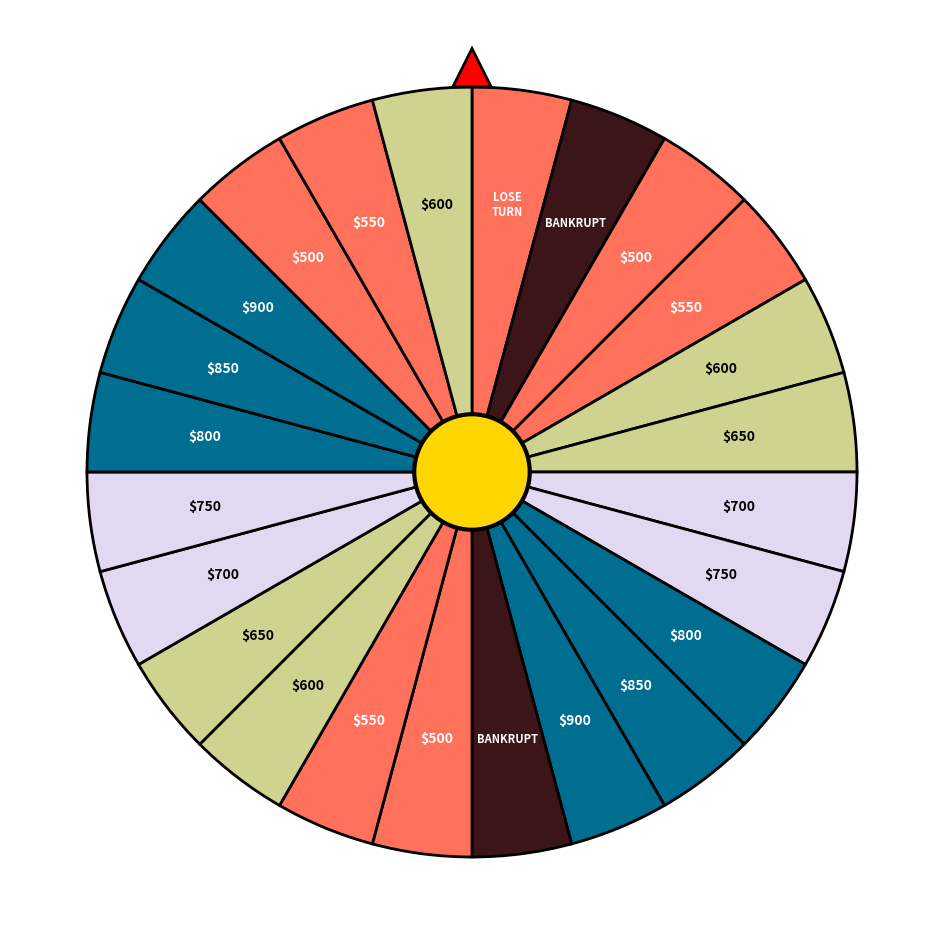

Python code for this plot: (Note: this script raises an exception after producing the figure.)
#!/usr/bin/env python3
"""
Create an accurate Wheel of Fortune wheel image that matches the backend values exactly.
"""

import matplotlib.pyplot as plt
import matplotlib.patches as patches
import numpy as np
from matplotlib.patches import Wedge
import math

def create_wheel():
    # Wheel values matching backend exactly (24 sections)
    # 0 = LOSE TURN, -1 = BANKRUPT
    wheel_values = [0, -1, 500, 550, 600, 650, 700, 750, 800, 850, 900, -1, 
                   500, 550, 600, 650, 700, 750, 800, 850, 900, 500, 550, 600]
    
    # Create figure
    fig, ax = plt.subplots(1, 1, figsize=(12, 12))
    ax.set_xlim(-1.2, 1.2)
    ax.set_ylim(-1.2, 1.2)
    ax.set_aspect('equal')
    ax.axis('off')
    
    # Colors using the new palette: #E3D8F1, #FF715B, #D0D38F, #006E90, #3C1518
    colors = []
    for value in wheel_values:
        if value == -1:  # BANKRUPT
            colors.append('#3C1518')  # Dark maroon
        elif value == 0:  # LOSE TURN
            colors.append('#FF715B')  # Coral
        elif value >= 800:  # High values
            colors.append('#006E90')  # Dark teal
        elif value >= 700:  # Medium-high values
            colors.append('#E3D8F1')  # Light purple
        elif value >= 600:  # Medium values
            colors.append('#D0D38F')  # Light yellow-green
        else:  # Lower values (500-550)
            colors.append('#FF715B')  # Coral
    
    # Calculate angles for each section
    n_sections = len(wheel_values)
    angle_per_section = 360 / n_sections
    
    # Draw each section
    for i, (value, color) in enumerate(zip(wheel_values, colors)):
        # Calculate start and end angles (starting from top, going clockwise)
        start_angle = 90 - (i * angle_per_section)  # Start from top (90 degrees)
        end_angle = start_angle - angle_per_section
        
        # Create wedge
        wedge = Wedge((0, 0), 1, end_angle, start_angle, 
                     facecolor=color, edgecolor='black', linewidth=2)
        ax.add_patch(wedge)
        
        # Calculate text position (middle of wedge)
        mid_angle = math.radians(start_angle - angle_per_section/2)
        text_radius = 0.7
        text_x = text_radius * math.cos(mid_angle)
        text_y = text_radius * math.sin(mid_angle)
        
        # Format text with appropriate contrast colors
        if value == -1:
            text = "BANKRUPT"
            fontsize = 8
            fontweight = 'bold'
            color_text = 'white'  # White on dark maroon
        elif value == 0:
            text = "LOSE\nTURN"
            fontsize = 8
            fontweight = 'bold'
            color_text = 'white'  # White on coral
        else:
            text = f"${value}"
            fontsize = 10
            fontweight = 'bold'
            # Choose text color based on background for good contrast
            if value >= 800:  # Dark teal background
                color_text = 'white'
            elif value >= 700:  # Light purple background
                color_text = 'black'
            elif value >= 600:  # Light yellow-green background
                color_text = 'black'
            else:  # Coral background
                color_text = 'white'
        
        # Add text
        ax.text(text_x, text_y, text, ha='center', va='center', 
               fontsize=fontsize, fontweight=fontweight, color=color_text,
               rotation=0)
    
    # Add center circle
    center_circle = plt.Circle((0, 0), 0.15, color='gold', ec='black', linewidth=3)
    ax.add_patch(center_circle)
    
    # Add pointer at top
    pointer = patches.Polygon([(0, 1.1), (-0.05, 1.0), (0.05, 1.0)], 
                             closed=True, facecolor='red', edgecolor='black', linewidth=2)
    ax.add_patch(pointer)
    
    # Save the wheel
    plt.savefig('/workspace/project/CanIBuyanAI/images/wheel.png', 
                dpi=300, bbox_inches='tight', transparent=True)
    plt.close()
    
    print("Accurate wheel created and saved to images/wheel.png")
    print("Wheel values (24 sections):")
    for i, value in enumerate(wheel_values):
        if value == -1:
            print(f"Section {i+1}: BANKRUPT")
        elif value == 0:
            print(f"Section {i+1}: LOSE TURN")
        else:
            print(f"Section {i+1}: ${value}")

if __name__ == "__main__":
    create_wheel()